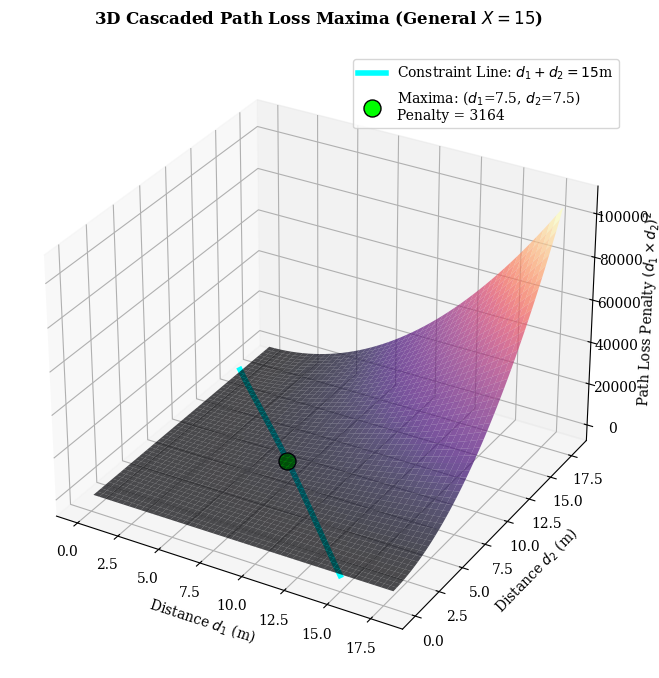

Python code for this plot:
import numpy as np
import matplotlib.pyplot as plt
from mpl_toolkits.mplot3d import Axes3D

# ==========================================
# 1. Define General Constraint: d1 + d2 = X
# ==========================================
X_val = 15  # <--- Change this value to ANY total distance!

# Calculate the Mathematical Maxima
d1 = np.linspace(0, X_val, 1000) 
d2 = X_val - d1
penalty = (d1 * d2)**2

max_idx = np.argmax(penalty)
d1_max = d1[max_idx]
d2_max = d2[max_idx]
penalty_max = penalty[max_idx]

print(f"--- For Total Distance (X) = {X_val}m ---")
print(f"Calculated Maxima (Worst Signal):")
print(f"d1 = {d1_max:.2f}m, d2 = {d2_max:.2f}m")
print(f"Penalty = {penalty_max:.0f}")

# ==========================================
# 2. 3D Surface Plot Generation
# ==========================================
grid_max = X_val * 1.2
d1_grid, d2_grid = np.meshgrid(np.linspace(0.1, grid_max, 50), np.linspace(0.1, grid_max, 50))
Z = (d1_grid * d2_grid)**2

plt.rcParams.update({'font.family': 'serif', 'font.size': 10})
fig = plt.figure(figsize=(10, 8))
ax = fig.add_subplot(111, projection='3d')

surf = ax.plot_surface(d1_grid, d2_grid, Z, cmap='magma', alpha=0.7)
ax.plot(d1, d2, penalty, color='cyan', linewidth=4, label=f'Constraint Line: $d_1 + d_2 = {X_val}$m')
ax.scatter(d1_max, d2_max, penalty_max, color='lime', s=150, edgecolor='black', 
           label=f'Maxima: ($d_1$={d1_max:.1f}, $d_2$={d2_max:.1f})\nPenalty = {penalty_max:.0f}', zorder=10)

ax.set_xlabel('Distance $d_1$ (m)')
ax.set_ylabel('Distance $d_2$ (m)')
ax.set_zlabel('Path Loss Penalty $(d_1 \\times d_2)^2$')
ax.set_title(f'3D Cascaded Path Loss Maxima (General $X={X_val}$)', fontweight='bold', pad=20)
ax.legend()

plt.savefig('3D_Maxima_General.png', bbox_inches='tight', dpi=300)
print("\nSuccess! Saved graph as 3D_Maxima_General.png")
